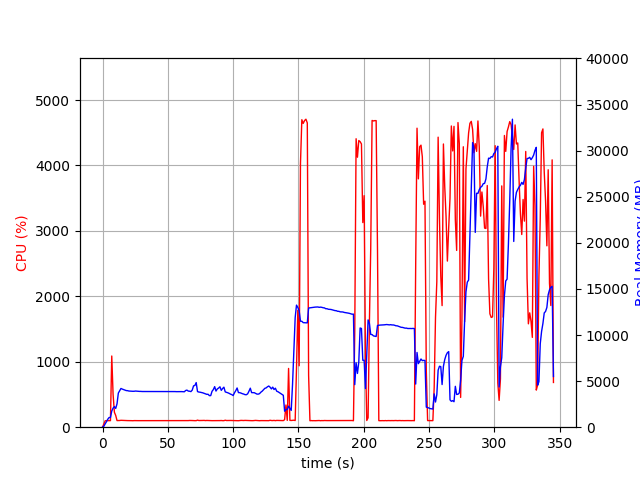

The table this chart was drawn from, first rows:
elapsed_time, nproc, cpu, mem_real, mem_virtual
3.62396240234375e-05, 1, 0.0, 10.11, 3186
1.007, 1, 48.6, 101.4, 770.1
2.015, 1, 98.2, 365.4, 1894
3.023, 1, 100.2, 599.4, 3174
4.031, 1, 100.2, 871.4, 3174
5.039, 1, 100.1, 1053, 2662
6.047, 1, 100.3, 1053, 2662
7.055, 1, 1088, 1751, 7224
8.063, 1, 503.1, 2068, 7496
9.071, 1, 228.1, 2235, 7744
10.08, 1, 179.5, 2037, 7796
11.09, 1, 101.1, 2541, 8206
12.1, 1, 101.2, 3703, 9208
13.1, 1, 102.2, 3964, 9592
14.11, 1, 105.2, 4203, 10040
15.12, 1, 104.1, 4134, 10040
16.13, 1, 104.2, 4080, 10040
17.14, 1, 102.1, 4015, 10040
18.15, 1, 101.1, 3973, 10040
19.16, 1, 100.8, 3963, 10040
20.17, 1, 100.9, 3923, 10040
21.18, 1, 101.0, 3911, 10040
22.19, 1, 99.9, 3898, 10040
23.2, 1, 98.9, 3895, 10040
24.21, 1, 100.8, 3899, 10040
25.22, 1, 100.0, 3922, 10040
26.23, 1, 99.9, 3907, 10040
27.24, 1, 100.0, 3901, 10040
28.25, 1, 100.0, 3884, 10040
29.26, 1, 100.0, 3884, 10040
30.27, 1, 100.0, 3872, 10040
31.28, 1, 99.9, 3872, 10040
32.29, 1, 100.0, 3865, 10040
33.31, 1, 99.9, 3865, 10040
34.32, 1, 99.9, 3865, 10040
35.33, 1, 100.1, 3865, 10040
36.34, 1, 100.0, 3865, 10040
37.35, 1, 99.9, 3865, 10040
38.36, 1, 100.0, 3865, 10040
39.37, 1, 99.0, 3865, 10040
40.38, 1, 100.1, 3865, 10040
41.39, 1, 99.9, 3865, 10040
42.4, 1, 99.9, 3861, 10040
43.41, 1, 99.9, 3861, 10040
44.42, 1, 99.9, 3865, 10040
45.43, 1, 99.9, 3865, 10040
46.44, 1, 99.9, 3865, 10040
47.45, 1, 99.9, 3867, 10040
48.46, 1, 98.9, 3869, 10040
49.47, 1, 99.9, 3869, 10040
50.49, 1, 99.9, 3869, 10040
51.5, 1, 99.9, 3869, 10040
52.51, 1, 100.1, 3867, 10040
53.52, 1, 99.9, 3867, 10040
54.53, 1, 101.0, 3865, 10040
55.54, 1, 99.9, 3865, 10040
56.55, 1, 100.1, 3856, 10040
57.56, 1, 100.9, 3860, 10040
58.57, 1, 100.9, 3857, 10040
59.58, 1, 98.9, 3867, 10040
... 282 more rows
